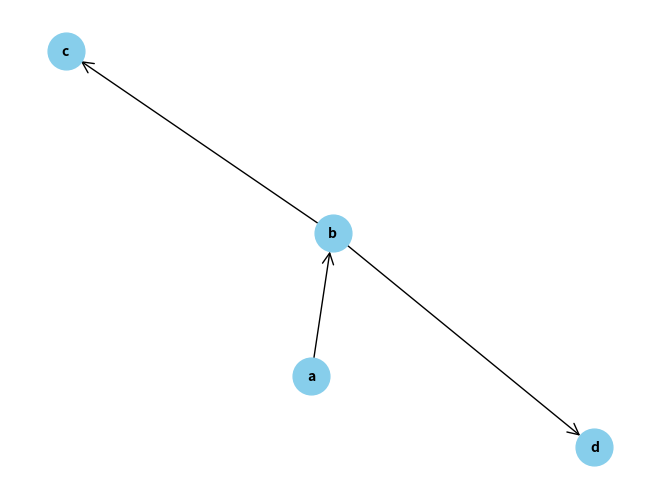

The matplotlib source for this figure:
# -*- coding: utf-8 -*-
"""
Created on Tue Jan  2 10:35:31 2024

@author: Admin
"""

import networkx as nx
import matplotlib.pyplot as plt

# Создание графа
G = nx.DiGraph()

# Добавление ребер
G.add_edge('a', 'b')
G.add_edge('b', 'c')
G.add_edge('b', 'd')

# Визуализация графа
pos = nx.spring_layout(G)
nx.draw(G, pos, with_labels=True, font_weight='bold', node_size=700, node_color='skyblue', font_size=10, font_color='black', arrowsize=20, arrowstyle='->')
plt.show()

# Функция для поиска пути в графе
def find_path(graph, start, end, path=[]):
    path = path + [start]
    if start == end:
        return path
    if start not in graph:
        return None
    for node in graph[start]:
        if node not in path:
            new_path = find_path(graph, node, end, path)
            if new_path:
                return new_path
    return None

# Поиск пути от 'a' к 'c'
path_result = find_path(G.adj, 'a', 'c')

# Вывод результата
if path_result:
    print(f"Path from 'a' to 'c': {path_result}")
else:
    print("No path found.")
